Image classification data set "image" (mocharifa/Klasifikasi3Cabai on GitHub). Class labels (3): hijau, merah, rawit.

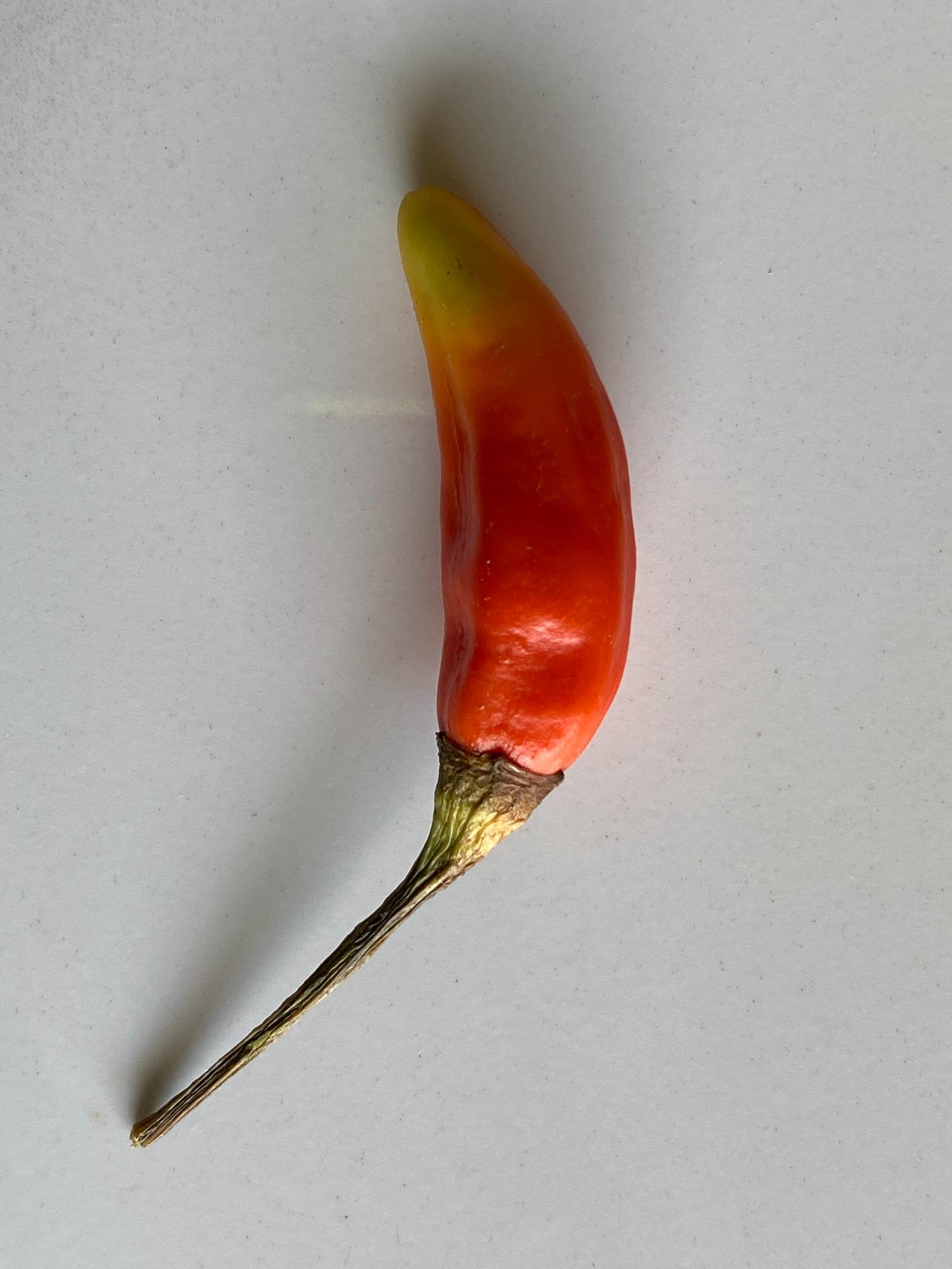
Label: merah

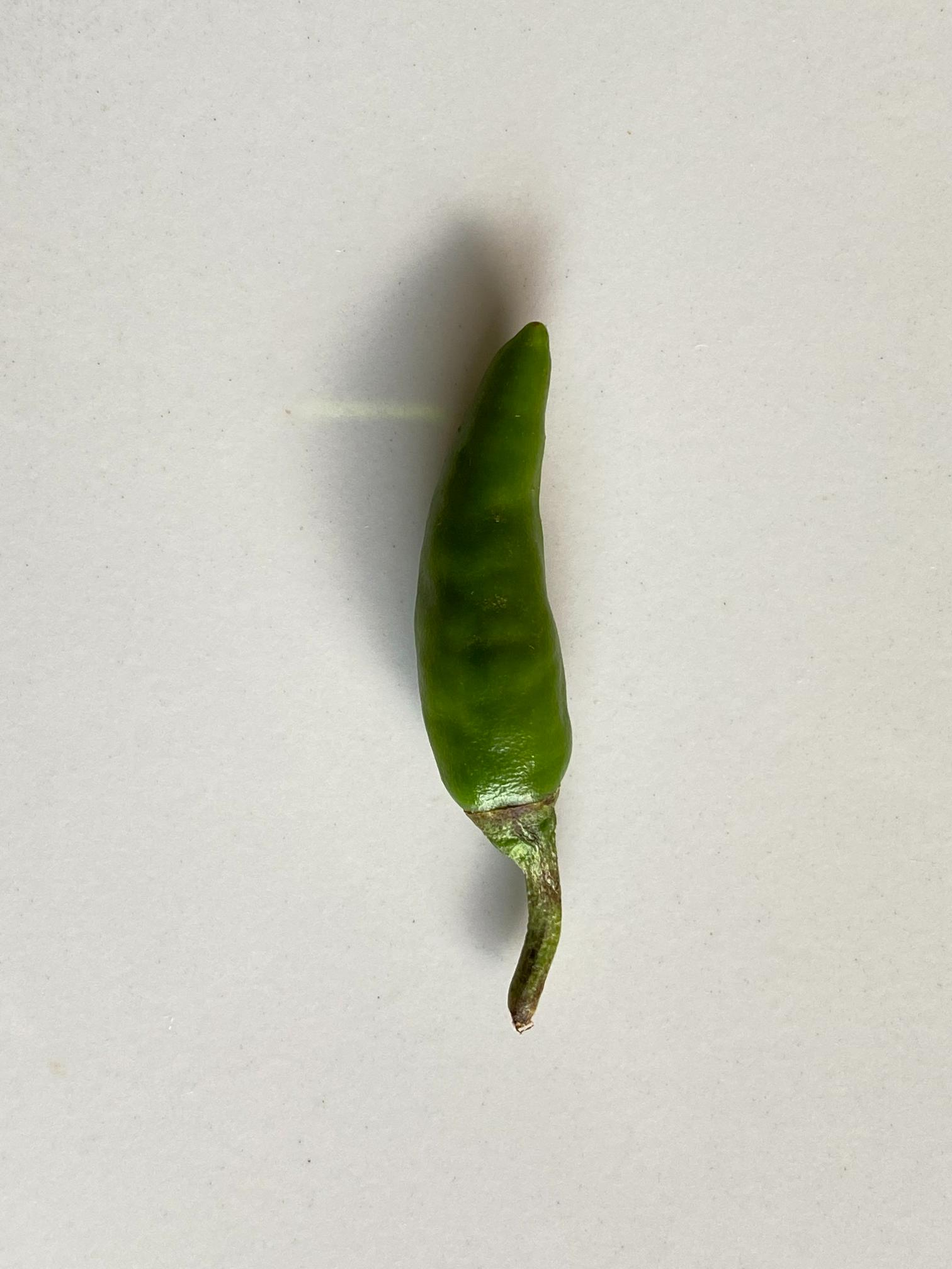
Label: rawit

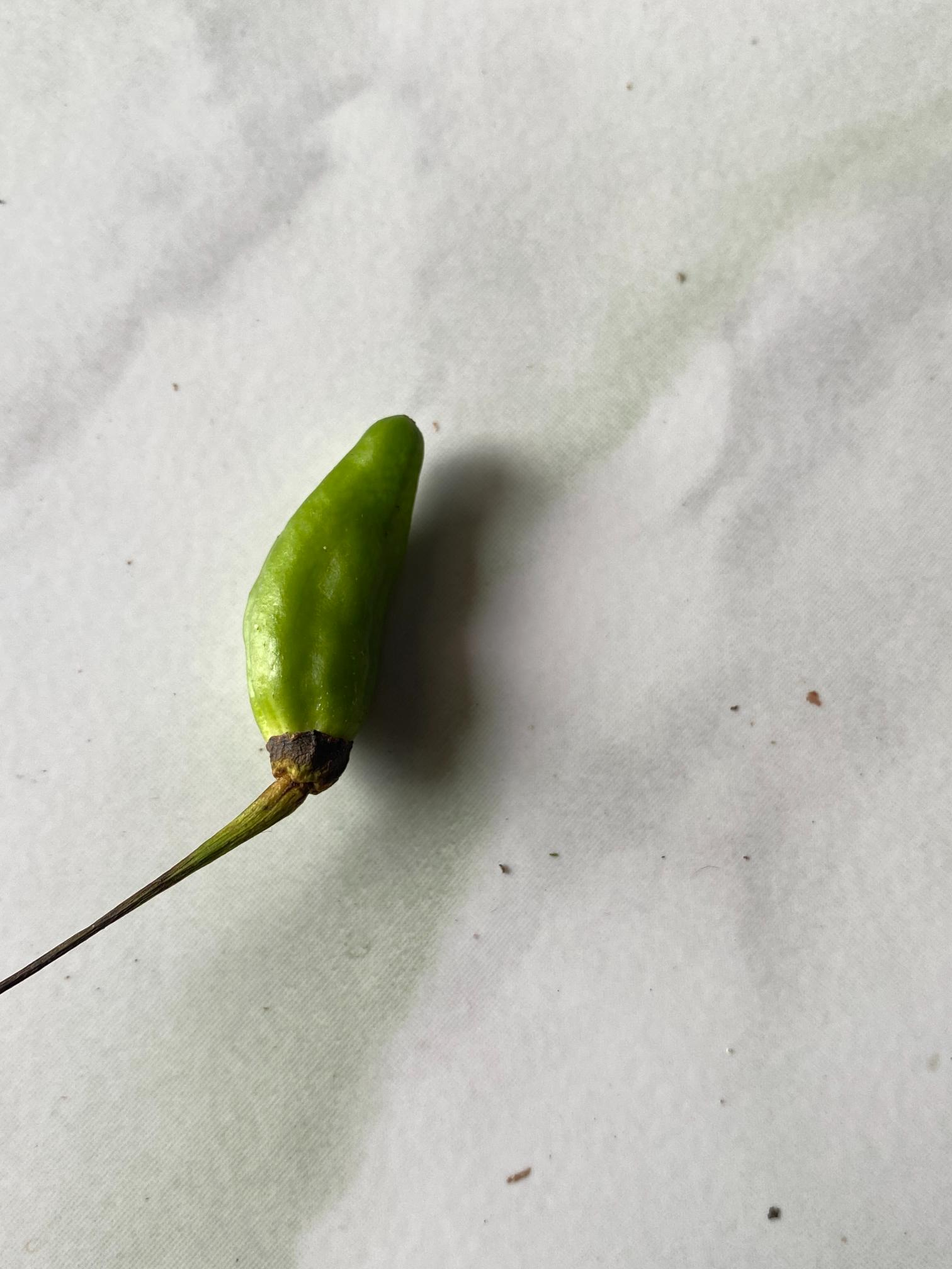
Label: hijau

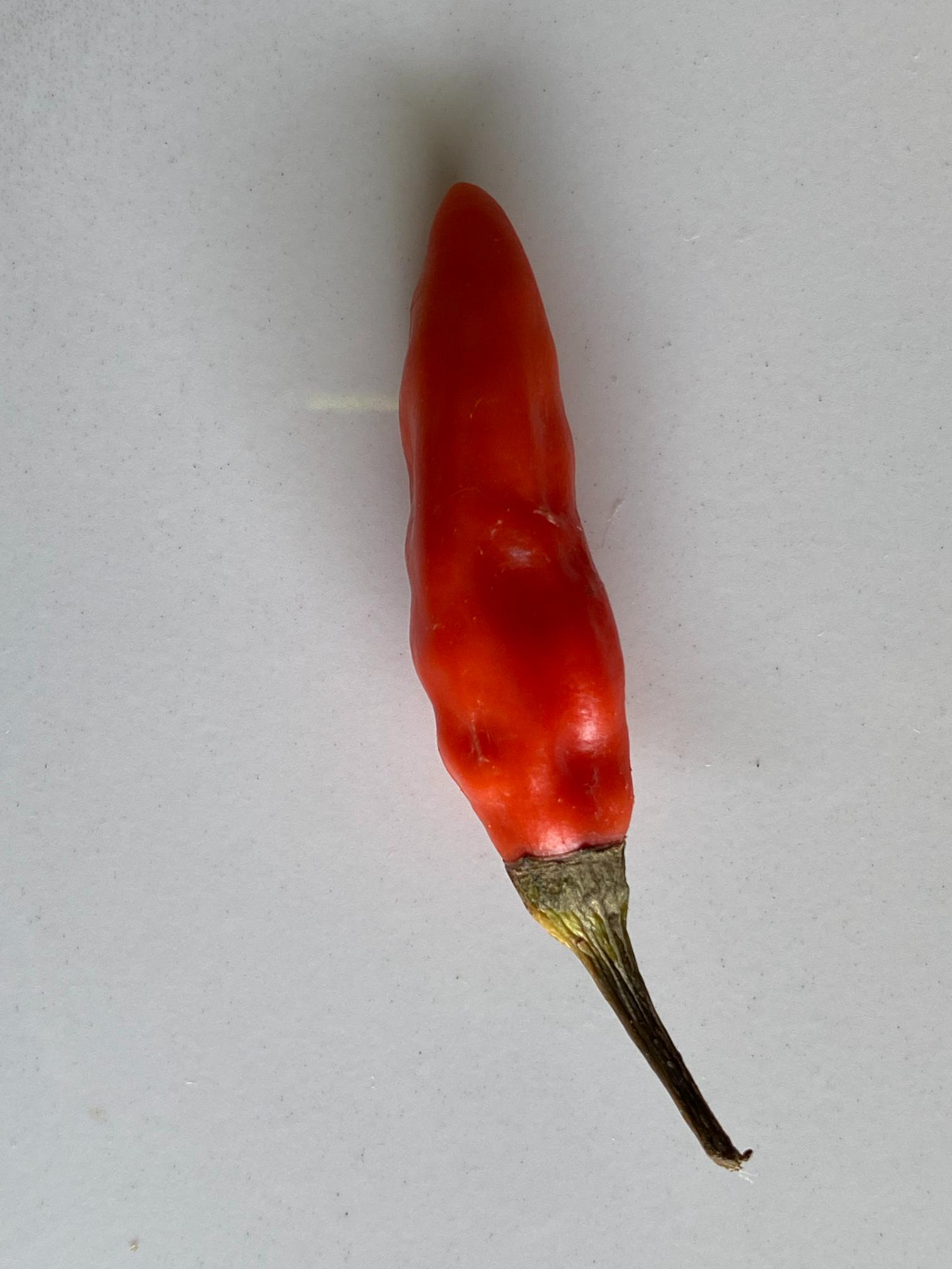
Label: merah

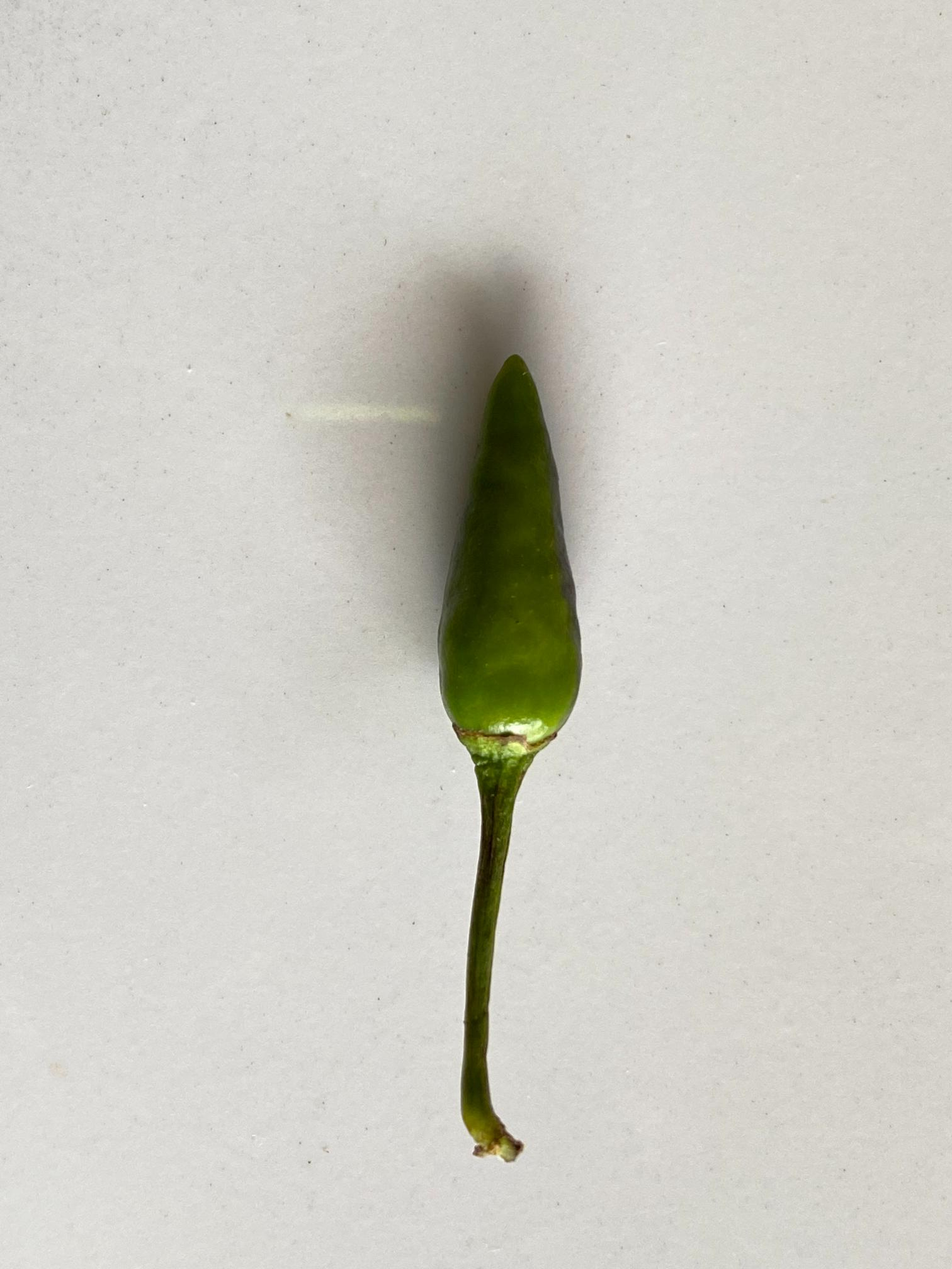
Label: rawit

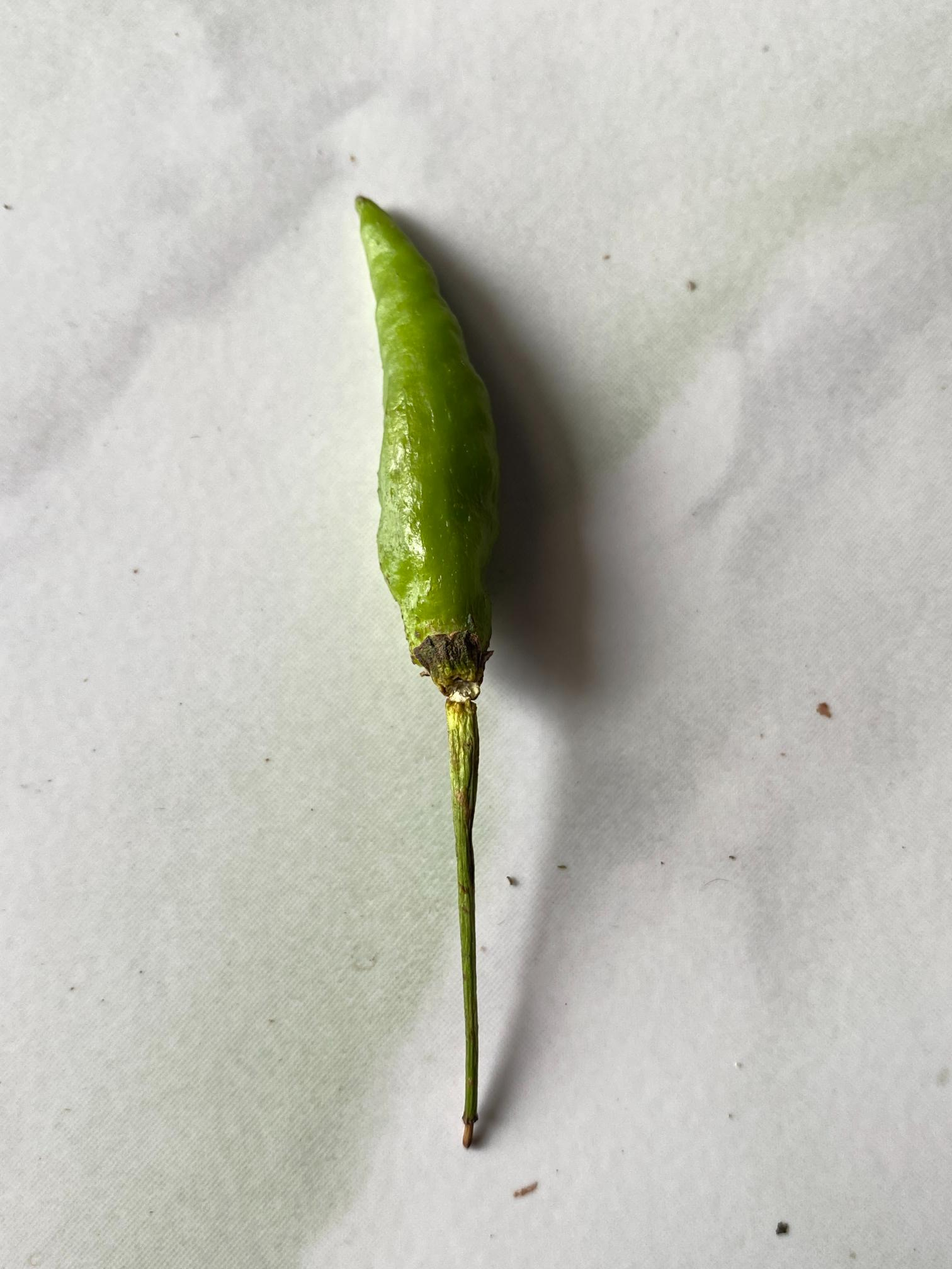
Label: hijau
